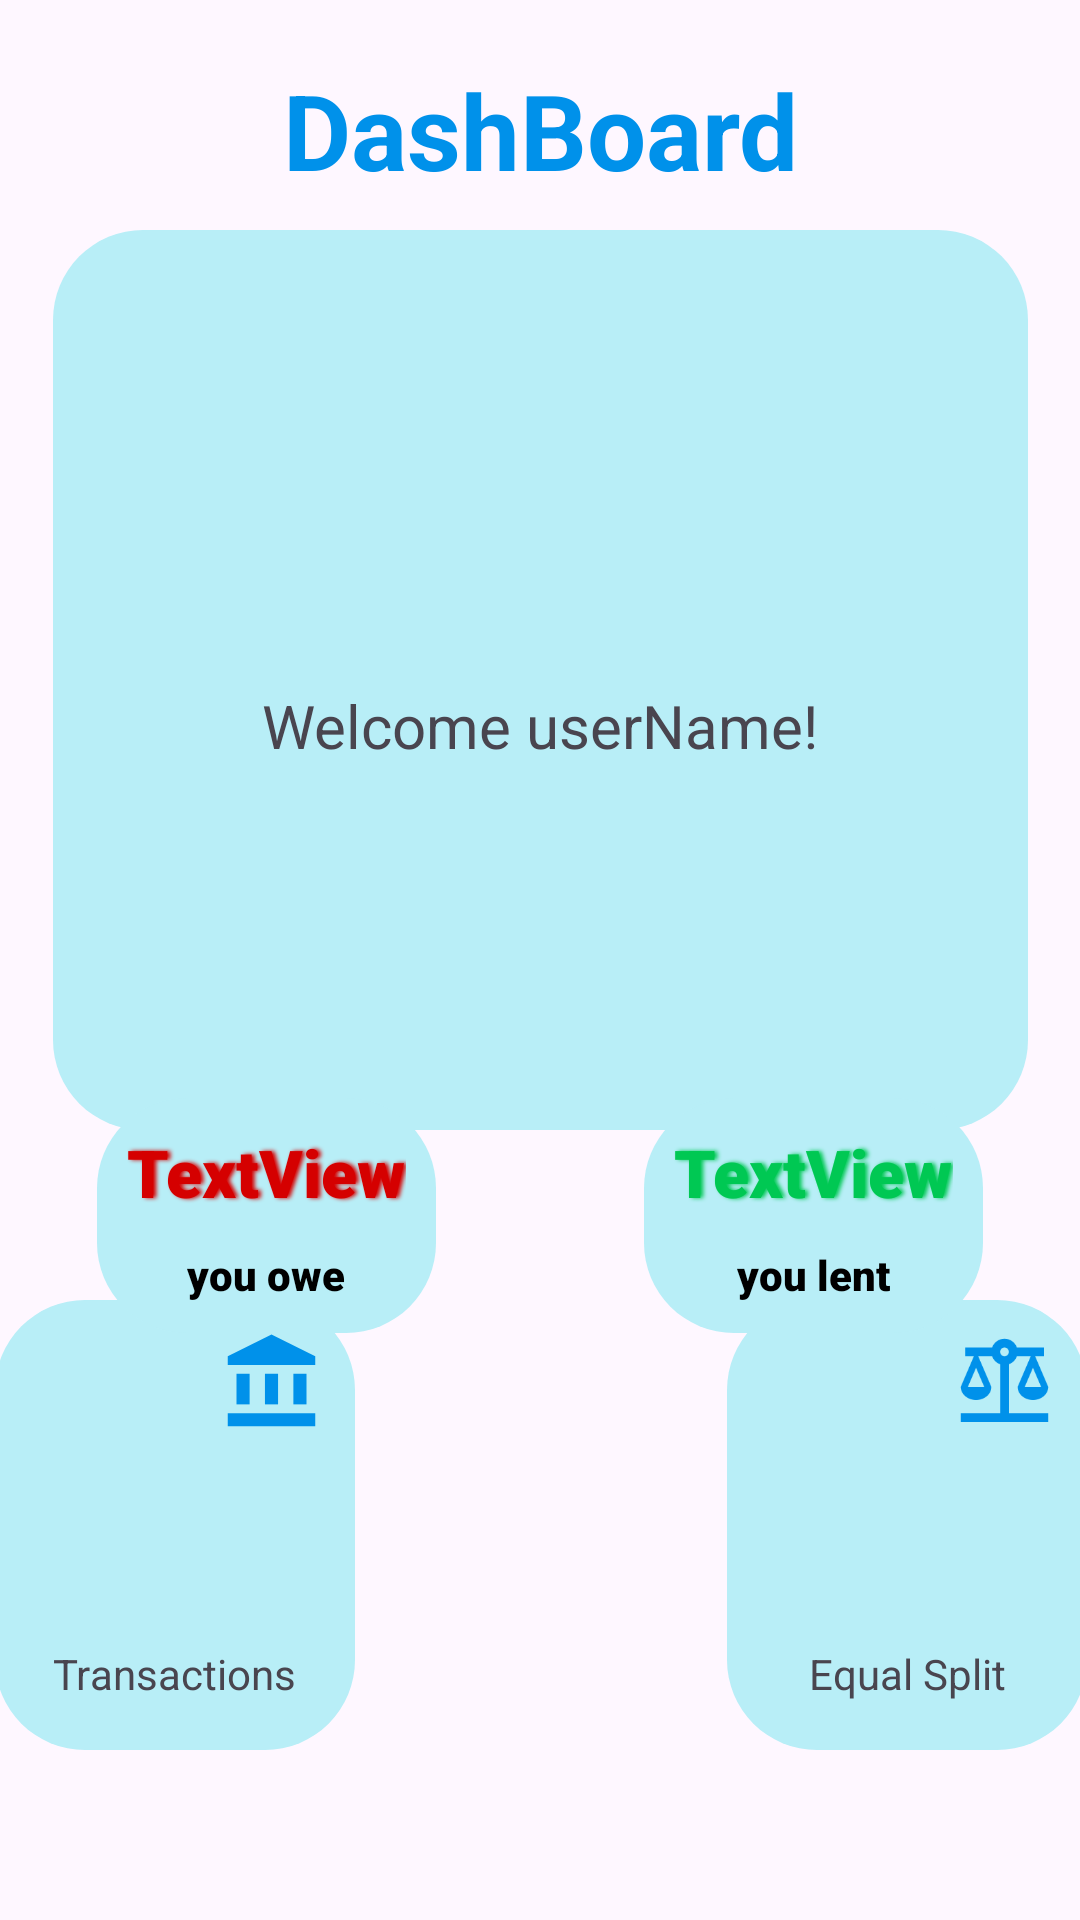

Layout XML and referenced resources for this Android screen:
<!-- AndroidManifest.xml: application theme Theme.SplitPay -->
<!-- res/layout/activity_dash_board.xml -->
<?xml version="1.0" encoding="utf-8"?>
<androidx.constraintlayout.widget.ConstraintLayout xmlns:android="http://schemas.android.com/apk/res/android"
    xmlns:app="http://schemas.android.com/apk/res-auto"
    xmlns:tools="http://schemas.android.com/tools"
    android:layout_width="match_parent"
    android:layout_height="match_parent"
    tools:context=".dashBoard">


    <View
        android:id="@+id/view"
        android:layout_width="match_parent"
        android:layout_height="match_parent"
        android:background="@drawable/login_bg"
        app:layout_constraintBottom_toBottomOf="parent"
        app:layout_constraintEnd_toEndOf="parent"
        app:layout_constraintStart_toStartOf="parent"
        app:layout_constraintTop_toTopOf="parent" />

    <View
        android:id="@+id/view2"
        android:layout_width="325dp"
        android:layout_height="300dp"
        android:background="@drawable/card_bg"
        app:layout_constraintEnd_toEndOf="parent"
        app:layout_constraintStart_toStartOf="parent"
        app:layout_constraintTop_toBottomOf="@+id/DashBoardTV">


    </View>

    <com.google.android.material.textview.MaterialTextView
        android:id="@+id/DashBoardTV"
        android:layout_width="match_parent"
        android:layout_height="wrap_content"
        android:layout_margin="10dp"
        android:gravity="center"
        android:padding="10dp"
        android:text="@string/dash_board"
        android:textColor="#0091EA"
        android:textSize="35sp"
        android:textStyle="bold"

        app:layout_constraintEnd_toEndOf="parent"
        app:layout_constraintStart_toStartOf="parent"
        app:layout_constraintTop_toTopOf="parent" />

    <ImageView
        android:id="@+id/userImage"
        android:layout_width="wrap_content"
        android:layout_height="wrap_content"
        android:layout_margin="10dp"
        android:padding="10dp"
        app:layout_constraintEnd_toEndOf="@+id/view2"
        app:layout_constraintStart_toStartOf="@+id/view2"
        app:layout_constraintTop_toTopOf="@+id/view2"
        tools:srcCompat="@tools:sample/avatars" />

    <TextView
        android:id="@+id/userNameTV"
        android:layout_width="wrap_content"
        android:layout_height="wrap_content"
        android:layout_margin="10dp"
        android:padding="10dp"
        android:text="Welcome userName!"
        android:textSize="20sp"
        app:layout_constraintBottom_toBottomOf="@+id/view2"
        app:layout_constraintEnd_toEndOf="@+id/view2"
        app:layout_constraintStart_toStartOf="@+id/view2"
        app:layout_constraintTop_toBottomOf="@+id/userImage" />

    <View
        android:id="@+id/view3"
        android:layout_width="120dp"
        android:layout_height="150dp"
        android:layout_marginStart="-20dp"
        android:background="@drawable/card_bg"
        app:layout_constraintEnd_toStartOf="@id/view3"
        app:layout_constraintBottom_toBottomOf="parent"
        app:layout_constraintStart_toStartOf="@+id/view2"
        app:layout_constraintTop_toBottomOf="@+id/view2"
>


    </View>

    <View
        android:id="@+id/view4"
        android:layout_width="120dp"
        android:layout_height="150dp"
        android:layout_marginEnd="-20dp"
        android:background="@drawable/card_bg"
        app:layout_constraintBottom_toBottomOf="parent"
        app:layout_constraintEnd_toEndOf="@+id/view2"
        app:layout_constraintTop_toBottomOf="@+id/view2">


    </View>

    <LinearLayout
        android:layout_width="wrap_content"
        android:layout_height="wrap_content"
        android:background="@drawable/card_bg"
        android:orientation="vertical"
        app:layout_constraintBottom_toTopOf="@+id/view3"
        app:layout_constraintEnd_toStartOf="@+id/view4"
        app:layout_constraintHorizontal_bias="0.25"
        app:layout_constraintStart_toStartOf="@+id/view"
        app:layout_constraintTop_toBottomOf="@+id/view2">

        <TextView
            android:id="@+id/youOwe"
            android:layout_width="wrap_content"
            android:layout_height="wrap_content"
            android:layout_margin="10dp"
            android:fontFamily="sans-serif-black"
            android:text="TextView"
            android:shadowColor="#D50000"
            android:shadowRadius="3"
            android:shadowDx="3"
            android:textColor="#D50000"
            android:textSize="22sp" />

        <TextView
            android:id="@+id/textView2"
            android:layout_width="wrap_content"
            android:layout_height="wrap_content"
            android:layout_gravity="center"
            android:layout_marginBottom="10dp"
            android:textColor="@color/black"
            android:fontFamily="sans-serif-black"
            android:text="you owe" />


    </LinearLayout>

    <LinearLayout
        android:layout_width="wrap_content"
        android:layout_height="wrap_content"
        android:background="@drawable/card_bg"
        android:orientation="vertical"
        app:layout_constraintHorizontal_bias="0.75"
        app:layout_constraintBottom_toTopOf="@+id/view4"
        app:layout_constraintEnd_toEndOf="@+id/view"
        app:layout_constraintStart_toEndOf="@+id/view3"
        app:layout_constraintTop_toBottomOf="@+id/view2">

        <TextView
            android:id="@+id/youLent"
            android:layout_width="wrap_content"
            android:layout_height="wrap_content"
            android:layout_margin="10dp"
            android:fontFamily="sans-serif-black"
            android:text="TextView"
            android:shadowColor="#00C853"
            android:shadowRadius="3"
            android:shadowDx="3"
            android:textColor="#00C853"
            android:textSize="22sp" />

        <TextView
            android:id="@+id/textView4"
            android:layout_width="wrap_content"
            android:layout_height="wrap_content"
            android:layout_gravity="center"
            android:layout_marginBottom="10dp"
            android:fontFamily="sans-serif-black"
            android:textColor="@color/black"
            android:text="you lent" />


    </LinearLayout>

    <LinearLayout
        android:layout_width="0dp"
        android:layout_height="0dp"
        android:orientation="vertical"
        android:onClick="transactions_check"
        app:layout_constraintBottom_toBottomOf="@+id/view3"
        app:layout_constraintEnd_toEndOf="@+id/view3"
        app:layout_constraintStart_toStartOf="@+id/view3"
        app:layout_constraintTop_toTopOf="@+id/view3">


        <ImageView
            android:id="@+id/imageView"
            app:srcCompat="@drawable/baseline_account_balance_24"

            android:layout_width="35dp"
            android:layout_height="35dp"
            android:layout_margin="10dp"
            android:layout_gravity="end"

            />

        <TextView
            android:id="@+id/textView"
            android:layout_width="match_parent"
            android:layout_height="wrap_content"
            android:layout_gravity="bottom"
            android:padding="10dp"
            android:layout_marginTop="50dp"
            android:gravity="center"
            android:text="Transactions"/>
    </LinearLayout>

    <LinearLayout
        android:layout_width="0dp"
        android:layout_height="0dp"
        android:orientation="vertical"
        android:onClick="equal_splitter"
        app:layout_constraintBottom_toBottomOf="@+id/view4"
        app:layout_constraintEnd_toEndOf="@+id/view4"
        app:layout_constraintStart_toStartOf="@+id/view4"
        app:layout_constraintTop_toTopOf="@+id/view4">

        <ImageView
            android:id="@+id/imageView2"
            app:srcCompat="@drawable/baseline_balance_24"
            android:layout_width="35dp"
            android:layout_height="35dp"
            android:layout_margin="10dp"
            android:layout_gravity="end"/>

        <TextView
            android:id="@+id/textView3"
            android:layout_width="match_parent"
            android:layout_height="wrap_content"
            android:layout_gravity="bottom"
            android:padding="10dp"
            android:layout_marginTop="50dp"
            android:gravity="center"
            android:text="Equal Split" />

    </LinearLayout>


</androidx.constraintlayout.widget.ConstraintLayout>
<!-- resources referenced by this layout -->
<resources>
  <!-- drawable baseline_account_balance_24 (drawable) -->
  <vector android:height="24dp" android:tint="#0091EA"
      android:viewportHeight="24" android:viewportWidth="24"
      android:width="24dp" xmlns:android="http://schemas.android.com/apk/res/android">
      <path android:fillColor="@android:color/white" android:pathData="M4,10h3v7h-3z"/>
      <path android:fillColor="@android:color/white" android:pathData="M10.5,10h3v7h-3z"/>
      <path android:fillColor="@android:color/white" android:pathData="M2,19h20v3h-20z"/>
      <path android:fillColor="@android:color/white" android:pathData="M17,10h3v7h-3z"/>
      <path android:fillColor="@android:color/white" android:pathData="M12,1l-10,5l0,2l20,0l0,-2z"/>
  </vector>
  <!-- drawable baseline_balance_24 (drawable) -->
  <vector android:height="24dp" android:tint="#0091EA"
      android:viewportHeight="24" android:viewportWidth="24"
      android:width="24dp" xmlns:android="http://schemas.android.com/apk/res/android">
      <path android:fillColor="@android:color/white" android:pathData="M13,7.83c0.85,-0.3 1.53,-0.98 1.83,-1.83H18l-3,7c0,1.66 1.57,3 3.5,3s3.5,-1.34 3.5,-3l-3,-7h2V4h-6.17C14.42,2.83 13.31,2 12,2S9.58,2.83 9.17,4L3,4v2h2l-3,7c0,1.66 1.57,3 3.5,3S9,14.66 9,13L6,6h3.17c0.3,0.85 0.98,1.53 1.83,1.83V19H2v2h20v-2h-9V7.83zM20.37,13h-3.74l1.87,-4.36L20.37,13zM7.37,13H3.63L5.5,8.64L7.37,13zM12,6c-0.55,0 -1,-0.45 -1,-1c0,-0.55 0.45,-1 1,-1s1,0.45 1,1C13,5.55 12.55,6 12,6z"/>
  </vector>
  <!-- drawable card_bg (drawable) -->
  <?xml version="1.0" encoding="utf-8"?>
  <shape xmlns:android="http://schemas.android.com/apk/res/android"
      android:shape="rectangle">
      <corners android:radius="30dp" />
      <solid android:color="#B8EEF7"/>
  
  
  </shape>
  <string name="dash_board">DashBoard</string>
  <style name="Theme.SplitPay" parent="Base.Theme.SplitPay" />
  <style name="Base.Theme.SplitPay" parent="Theme.Material3.DayNight.NoActionBar">
          
          
      </style>
  <!-- not gathered from this repository: default colours our renderer supplied (Android Studio template values) -->
  <color name="black">#FF000000</color>
</resources>
